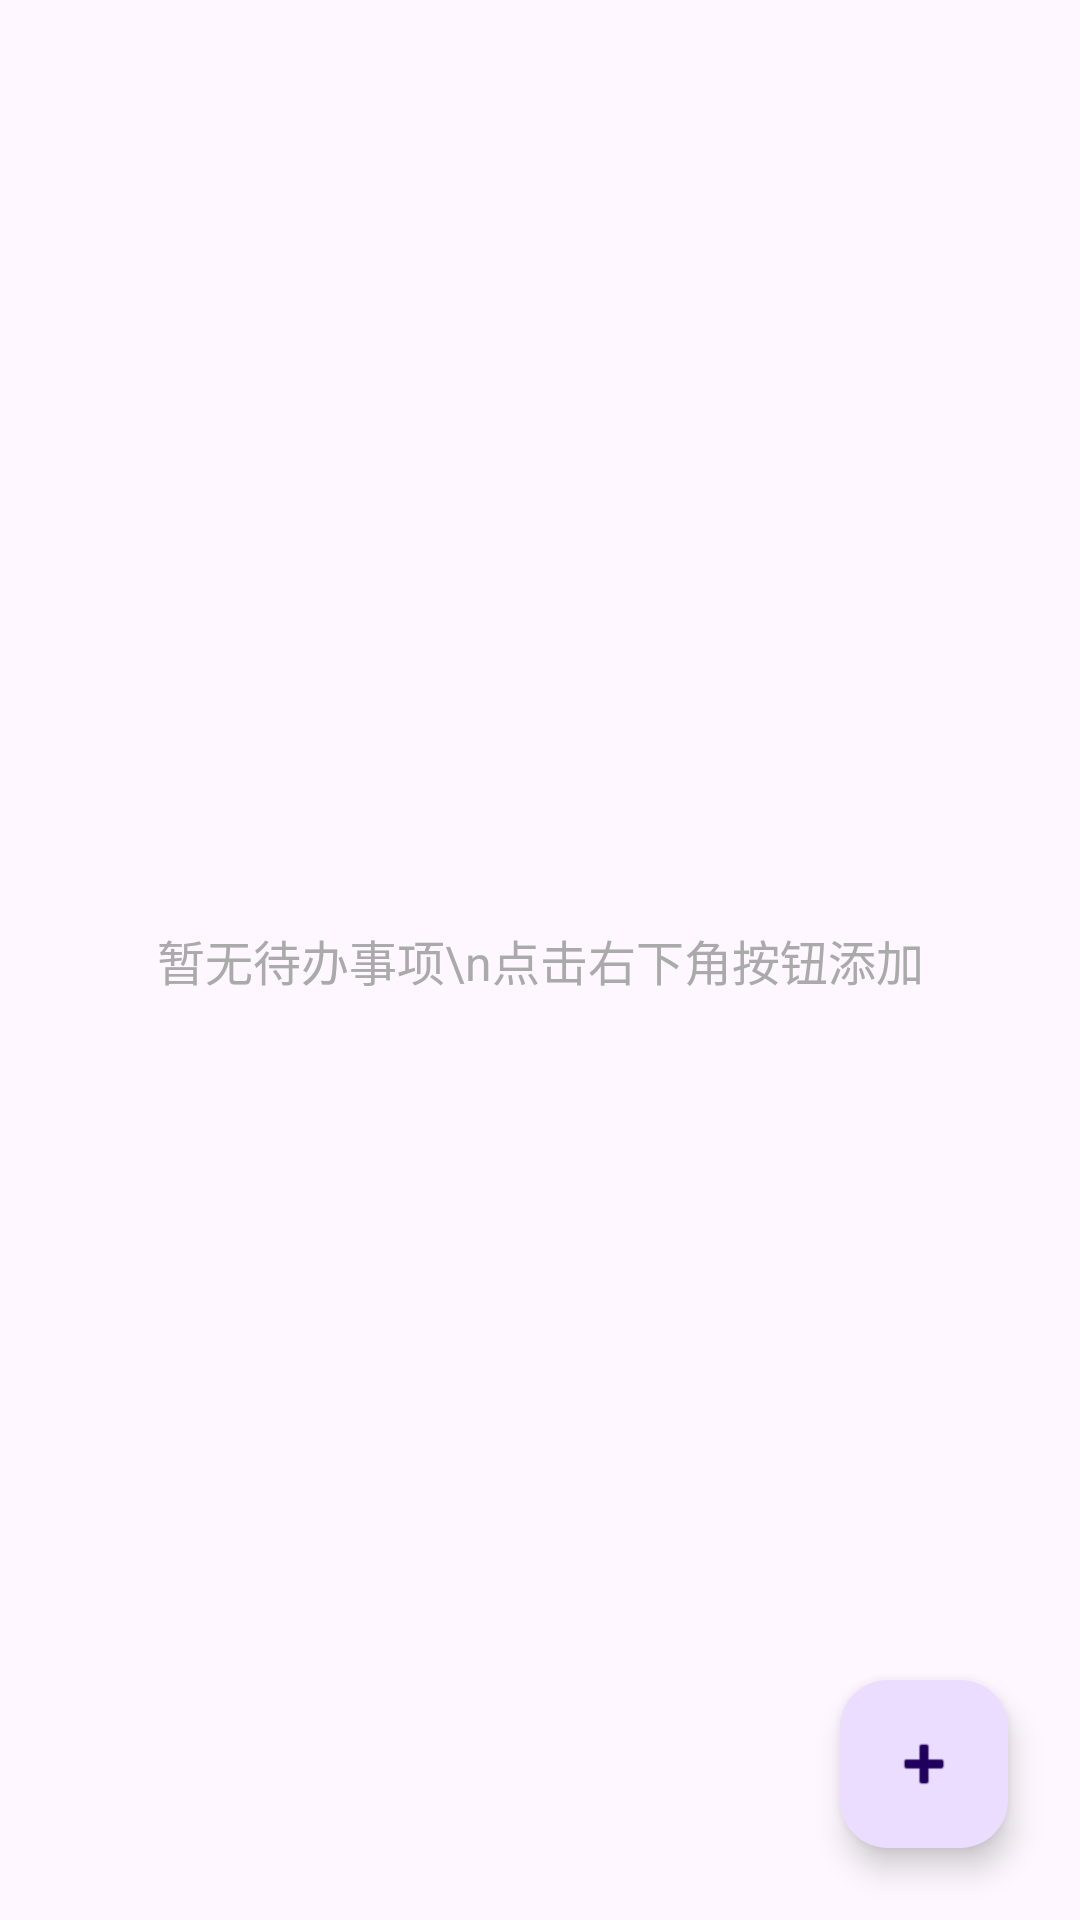

Android layout source for this screen:
<!-- AndroidManifest.xml: application theme Theme.SeekdbApplication -->
<!-- res/layout/activity_main.xml -->
<?xml version="1.0" encoding="utf-8"?>
<androidx.constraintlayout.widget.ConstraintLayout xmlns:android="http://schemas.android.com/apk/res/android"
    xmlns:app="http://schemas.android.com/apk/res-auto"
    xmlns:tools="http://schemas.android.com/tools"
    android:id="@+id/main"
    android:layout_width="match_parent"
    android:layout_height="match_parent"
    tools:context=".MainActivity">

    <TextView
        android:id="@+id/textViewEmpty"
        android:layout_width="wrap_content"
        android:layout_height="wrap_content"
        android:text="暂无待办事项\n点击右下角按钮添加"
        android:textAlignment="center"
        android:textSize="16sp"
        android:textColor="@android:color/darker_gray"
        app:layout_constraintBottom_toBottomOf="parent"
        app:layout_constraintEnd_toEndOf="parent"
        app:layout_constraintStart_toStartOf="parent"
        app:layout_constraintTop_toTopOf="parent" />

    <androidx.recyclerview.widget.RecyclerView
        android:id="@+id/recyclerView"
        android:layout_width="match_parent"
        android:layout_height="match_parent"
        app:layout_constraintBottom_toBottomOf="parent"
        app:layout_constraintEnd_toEndOf="parent"
        app:layout_constraintStart_toStartOf="parent"
        app:layout_constraintTop_toTopOf="parent" />

    <com.google.android.material.floatingactionbutton.FloatingActionButton
        android:id="@+id/fabAdd"
        android:layout_width="wrap_content"
        android:layout_height="wrap_content"
        android:layout_marginEnd="24dp"
        android:layout_marginBottom="24dp"
        android:src="@android:drawable/ic_input_add"
        android:contentDescription="添加待办"
        app:layout_constraintBottom_toBottomOf="parent"
        app:layout_constraintEnd_toEndOf="parent" />

</androidx.constraintlayout.widget.ConstraintLayout>
<!-- resources referenced by this layout -->
<resources>
  <style name="Theme.SeekdbApplication" parent="Base.Theme.SeekdbApplication" />
  <style name="Base.Theme.SeekdbApplication" parent="Theme.Material3.DayNight.NoActionBar">
          
          
      </style>
</resources>
